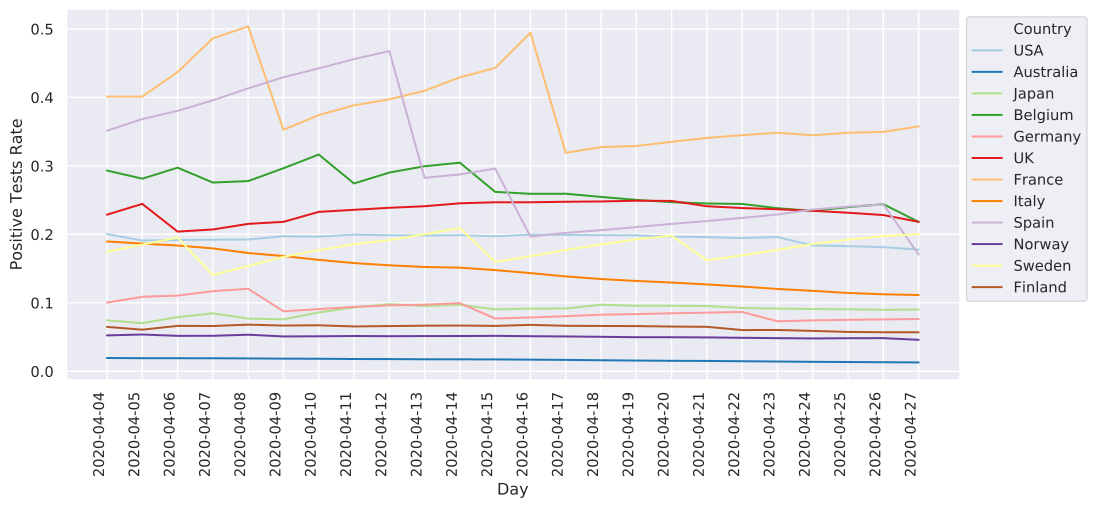

Data behind this chart, as committed beside it:
	2020-04-04	2020-04-05	2020-04-06	2020-04-07	2020-04-08	2020-04-09	2020-04-10	2020-04-11	2020-04-12	2020-04-13	2020-04-14	2020-04-15	2020-04-16	2020-04-17	2020-04-18	2020-04-19	2020-04-20	2020-04-21	2020-04-22	2020-04-23	2020-04-24	2020-04-25	2020-04-26
China																							
Italy	0.1896	0.1865	0.1837	0.1795	0.1727	0.1683	0.1627	0.158	0.1548	0.1524	0.1513	0.1478	0.1434	0.1386	0.1347	0.1319	0.1296	0.1269	0.1238	0.1202	0.1175	0.1144	0.1125
Iran	0.6968	0.313	0.3253	0.2964	0.3059	0.2862	0.2811	0.2782	0.2722	0.2661	0.2606	0.2553	0.2513	0.2485	0.245	0.2406	0.2366	0.2319	0.2279	0.2234	0.2205	0.2178	0.2148
S. Korea	0.02232	0.02219	0.0223	0.02164	0.02176	0.02184	0.02077	0.02053	0.02043	0.02048	0.02003	0.01981	0.0197	0.01946	0.01949	0.01907	0.01896	0.01871	0.0185	0.01833	0.01816	0.01801	0.01793
Spain	0.3514	0.3683	0.3804	0.3958	0.4132	0.4294	0.4424	0.4559	0.4677	0.2825	0.2876	0.2961	0.1965	0.2022	0.2061	0.2106	0.2152	0.2195	0.224	0.229	0.2362	0.2405	0.2436
Germany	0.1003	0.1088	0.1106	0.117	0.1205	0.08766	0.09077	0.094	0.09631	0.09728	0.09953	0.07707	0.0786	0.0805	0.08266	0.08355	0.0847	0.08564	0.08666	0.07301	0.07438	0.07516	0.07581
France	0.4011	0.4011	0.437	0.4864	0.5037	0.3527	0.3741	0.3884	0.3972	0.4098	0.4293	0.443	0.4944	0.3191	0.3274	0.3291	0.3351	0.3409	0.3448	0.3484	0.3447	0.3483	0.3496
USA	0.2004	0.191	0.1918	0.1921	0.1925	0.1972	0.1967	0.1996	0.1987	0.1983	0.1988	0.1972	0.1995	0.1992	0.1988	0.1986	0.1967	0.196	0.1946	0.1961	0.1838	0.1827	0.1814
Switzerland	0.1322	0.1335	0.1332	0.1329	0.1352	0.1347	0.1375	0.1321	0.1311	0.1325	0.1303	0.1323	0.1295	0.1312	0.1266	0.1254	0.1245	0.1233	0.1242	0.1252	0.1219	0.1228	0.1185
Norway	0.05243	0.05372	0.05178	0.05183	0.05343	0.05091	0.05113	0.05156	0.05127	0.05146	0.05151	0.05176	0.05122	0.05092	0.05038	0.04979	0.04975	0.0495	0.04894	0.0484	0.04799	0.0483	0.04842
UK	0.2287	0.2445	0.204	0.2071	0.2153	0.2183	0.2328	0.2358	0.2388	0.241	0.2453	0.2469	0.2468	0.2476	0.2481	0.2491	0.2488	0.241	0.2384	0.2366	0.2344	0.2316	0.2282
Netherlands	0.2205	0.2367	0.2493	0.2261	0.2024	0.2143	0.2275	0.2404	0.252	0.2289	0.2031	0.2086	0.1975	0.1966	0.2039	0.2108	0.1949	0.1991	0.2033	0.1911	0.1954	0.1989	0.1951
Sweden	0.1746	0.1851	0.1953	0.1406	0.1539	0.1671	0.1771	0.1856	0.1916	0.2001	0.2092	0.1599	0.1681	0.1772	0.1853	0.1928	0.1981	0.1621	0.1694	0.1773	0.1859	0.1923	0.1972
Belgium	0.2932	0.2813	0.2973	0.2757	0.2778	0.2965	0.3165	0.2743	0.2902	0.2994	0.3046	0.262	0.2592	0.2593	0.2547	0.2503	0.247	0.2451	0.2444	0.2382	0.2343	0.2397	0.244
Denmark	0.09977	0.08871	0.08843	0.0868	0.0844	0.08804	0.0899	0.08847	0.08804	0.08763	0.08774	0.08597	0.0835	0.08128	0.0792	0.07832	0.07808	0.07653	0.07295	0.06922	0.06551	0.06176	0.05837
Japan	0.07441	0.07032	0.07914	0.0846	0.07696	0.07589	0.08589	0.09326	0.09812	0.09524	0.09714	0.09045	0.09154	0.09167	0.09719	0.0957	0.0957	0.0954	0.09243	0.09151	0.09095	0.0906	0.08973
Malaysia	0.07026	0.07051	0.06826	0.07132	0.07072	0.06672	0.06238	0.06301	0.06513	0.05894	0.05882	0.05818	0.05944	0.0543	0.05263	0.05187	0.05013	0.05066	0.05024	0.04772	0.04675	0.04522	0.04396
Qatar	0.04147	0.04486	0.04807	0.04919	0.05285	0.05507	0.0554	0.05713	0.06067	0.06357	0.06514	0.06811	0.07277	0.07994	0.08327	0.08712	0.09308	0.09791	0.102	0.1057	0.1123	0.1174	0.125
Australia	0.01943	0.01914	0.01909	0.01905	0.0188	0.01849	0.01833	0.01794	0.01784	0.01756	0.01746	0.01736	0.01702	0.01667	0.01615	0.01571	0.01533	0.01514	0.0147	0.01427	0.01384	0.01355	0.01325
Canada	0.04578	0.04848	0.04986	0.05149	0.0551	0.05591	0.05953	0.05776	0.0605	0.06052	0.06148	0.06258	0.06399	0.06291	0.06535	0.06494	0.06675	0.06751	0.06985	0.06739	0.06769	0.06723	0.06817
Portugal	0.1298	0.1306	0.1278	0.1026	0.102	0.09942	0.1252	0.103	0.1014	0.09268	0.0955	0.09438	0.09045	0.08605	0.08345	0.08566	0.08845	0.07861	0.0772	0.07438	0.0722	0.07078	0.0722
Finland	0.0649	0.06076	0.06634	0.06613	0.06814	0.06679	0.06721	0.0655	0.06606	0.06661	0.06684	0.06629	0.06779	0.06646	0.06621	0.06602	0.06534	0.06495	0.06023	0.06034	0.05899	0.05752	0.05699
